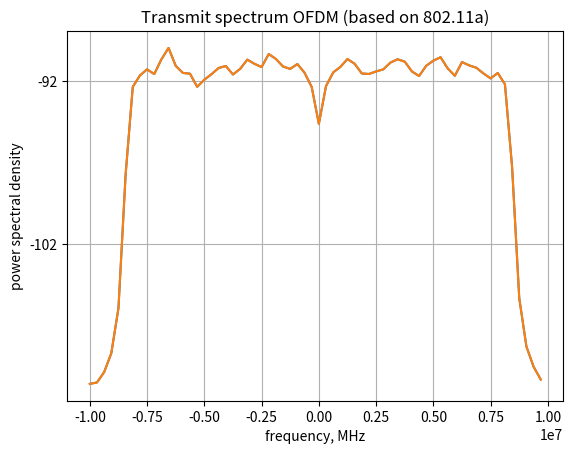

This chart was generated by the following Python code:
#!/usr/bin/env python
# -*- coding: utf-8 -*-

"""module docstring"""

import numpy as np
from matplotlib import pylab
from matplotlib import pyplot as plt


class OFDM(object):
    """OFDM class.
    """
    def __init__(self, fft_size, cp_size, num_used_subcarriers=0):
        """Initializates the OFDM object.

        See the documentation of the `set_parameters` method.
        """
        self.set_parameters(fft_size, cp_size, num_used_subcarriers)

    def set_parameters(self, fft_size, cp_size, num_used_subcarriers=0):
        """

        Arguments:
        - `fft_size`: Size of the FFT and IFFT used by the OFDM class.
        - `cp_size`: Size of the cyclic prefix (in samples)
        - `num_used_subcarriers`: Number of used subcarriers. Must be
                                  greater than or equal to 2 and lower than
                                  or equal to fft_size. Otherwise fft_size
                                  will be used instead.
        """
        if (cp_size < 0) or cp_size > fft_size:
            raise ValueError("cp_size must be nonnegative and cannot be greater than fft_size")

        if num_used_subcarriers < 0:
            num_used_subcarriers = fft_size

        if num_used_subcarriers > fft_size:
            raise ValueError("Number of used subcarriers cannot be greater than the fft_size")

        if (num_used_subcarriers % 2 != 0) or (num_used_subcarriers < 2):
            raise ValueError("Number of used subcarriers must be a multiple of 2")

        self.fft_size = fft_size
        self.cp_size = cp_size
        self.num_used_subcarriers = num_used_subcarriers

    def _calc_zeropad(self, input_data_size):
        """Calculates the number of zeros that must be added to the input
        data to make it a multiple of the OFDM size.

        The number of zeros that must be added to the input data is
        returned along with the number of OFDM symbols that will be
        generated.

        Arguments:
        - `input_data_size`: Size the the data that will be modulated by
                             the OFDM object.
        """
        num_ofdm_symbols = int(np.ceil(float(input_data_size) / self.num_used_subcarriers))
        zeropad = self.num_used_subcarriers * num_ofdm_symbols - input_data_size
        return (zeropad, num_ofdm_symbols)

    def get_subcarrier_indexes(self):
        """Get the subcarrier indexes of all subcarriers, including the
        negative, the DC and the positive subcarriers.

        Note that these indexes are not suitable for indexing in
        python. They are the actual indexes of the subcarriers in an OFDM
        symbol. For instance, an OFDM symbol with 16 subcarriers will have
        indexes from -8 to 7. However, due to the way the fft is
        implemented in numpy the indexes here are actually from 0 to 7
        followed by -8 to -1. That is
        >>> ofdm = OFDM(16,4,16)
        >>> ofdm.get_subcarrier_indexes()
        array([ 0,  1,  2,  3,  4,  5,  6,  7, -8, -7, -6, -5, -4, -3, -2, -1])
        """
        # first_half = np.r_[0:self.fft_size // 2]
        # second_half = np.r_[-self.fft_size // 2:0]
        # indexes = np.hstack([first_half, second_half])

        indexes_regular_order = np.r_[0:self.fft_size] - self.fft_size // 2
        return np.fft.fftshift(indexes_regular_order)

    def _get_used_subcarrier_indexes(self):
        """Get the subcarrier indexes of the subcarriers actually used.

        Note that these indexes are not suitable for indexing in
        python. They are the actual indexes of the subcarriers in an OFDM
        symbol. See the documentation of the get_subcarrier_indexes
        function.

        Ex:
        >>> ofdm = OFDM(16,4,10)
        >>> ofdm._get_used_subcarrier_indexes()
        array([ 1,  2,  3,  4,  5, -5, -4, -3, -2, -1])
        >>> ofdm = OFDM(16,4,14)
        >>> ofdm._get_used_subcarrier_indexes()
        array([ 1,  2,  3,  4,  5,  6,  7, -7, -6, -5, -4, -3, -2, -1])
        """
        if self.num_used_subcarriers == self.fft_size:
            return self.get_subcarrier_indexes()

        # Calculates half the number of subcarriers. This is only valid if
        # num_used_subcarriers is a multiple of 2.
        half_used_sc = self.num_used_subcarriers // 2

        first_half = np.r_[1:half_used_sc + 1]
        second_half = np.r_[-half_used_sc:0]
        indexes = np.hstack([first_half, second_half])
        return indexes

    def _get_used_subcarrier_indexes_proper(self, ):
        """Get the subcarrier indexes of the subcarriers actually used, but
        in a way suitable for python indexing (going from 0 to fft_size-1).

        This is the function actually used in the modulate function.
        >>> ofdm = OFDM(16,4,10)
        >>> ofdm._get_used_subcarrier_indexes_proper()
        array([11, 12, 13, 14, 15,  1,  2,  3,  4,  5])
        >>> ofdm = OFDM(16,4,14)
        >>> ofdm._get_used_subcarrier_indexes_proper()
        array([ 9, 10, 11, 12, 13, 14, 15,  1,  2,  3,  4,  5,  6,  7])
        """
        indexes = self._get_used_subcarrier_indexes()
        half_used = self.num_used_subcarriers // 2

        indexes_proper = np.hstack([
                self.fft_size + indexes[half_used:],
                indexes[0:half_used]
                ])
        return indexes_proper

    def _prepare_input_signal(self, input_signal):
        """Prepare the input signal to be passed to the IFFT in the
        modulate function.

        The input signal must be prepared before it is passed to the IFFT
        in the OFDM modulate function.
        - First, zeros must be added so that the input signal size is
          multiple of the number of used subcarriers.
        - After that the input signal must be allocated to subcarriers in
          the center of the spectrum (except for the DC component). That
          is, zeros will be allocated to the lower and higher subcarriers
          such that only num_used_subcarriers are used from fft_size
          subcarriers.

        This preparation is performed by the _prepare_input_signal
        function.

        Arguments:
        - `input_data`: Input signal that must be modulated by the OFDM
                        modulate function.
        Output:
        - `input_ifft`: Signal suitable to be passed to the IFFT function
                        to actually perform the OFDM modulation.
        """
        # Number of data symbols passed to the modulate function
        num_symbs = input_signal.size
        # Calculates how many zeros need to be added as well as the number
        # of equivalent OFDM symbols.
        zeropad, num_ofdm_symbols = self._calc_zeropad(num_symbs)

        # Finally add the zeros to the input data
        input_signal = np.hstack([input_signal, np.zeros(self.num_used_subcarriers * num_ofdm_symbols - num_symbs)])

        # Change the shape of the imput data. Each row will be modulated as
        # one OFDM symbol.
        input_signal.shape = (num_ofdm_symbols, self.num_used_subcarriers)

        input_ifft = np.zeros([num_ofdm_symbols, self.fft_size])
        input_ifft[:, self._get_used_subcarrier_indexes_proper()] = input_signal[:, :]

        return input_ifft

    # def _prepare_received_signal(self, received_signal):
    #     """Prepare the received signal that will still be passed to the FFT
    #     function in the demodulate method.

    #     NOTE: The received_signal will be modified. That is, no copy will
    #     be performed, but the input of the _prepare_received_signal will be
    #     modified.

    #     Arguments:
    #     - `received_signal`: Received signal that will still be passed to
    #                          the FFT in the demodulate function.
    #     Output:
    #     - `input_fft`: Signal suitable to be passed to the FFT function
    #                    to actually perform the OFDM demodulation.

    #     """
    #     num_ofdm_symbols = received_signal.size // self.fft_size
    #     received_signal.shape = (num_ofdm_symbols, self.fft_size)
    #     return received_signal

    def _prepare_decoded_signal(self, decoded_signal):
        """Prepare the decoded signal that was processed by the FFT in the
        demodulate function.

        This is equivalent of reversing the indexing that was done by the
        _prepare_input_signal method.

        NOTE: This method should be called AFTER the Cyclic Prefix was
        removed and the FFT was performed.

        NOTE2: Because the number of zeropad was not saved, then
        _prepare_decoded_signal has no way to remove them.

        Arguments:
        - `decoded_signal`: Signal that was decoded by the FFT in the OFDM
                            demodulate method.
        Output:
        - `demodulated_samples`: Demodulated samples of the symbols that
                                 were modulated by the OFDM object (for
                                 instance the PSK or M-QAM symbols passed
                                 to OFDM).
        """
        return decoded_signal[:, self._get_used_subcarrier_indexes_proper()].flatten()

    def _add_CP(self, input_data):
        """Add the Cyclic prefix to the input data.

        `input_data` must have a shape of (Number of OFDM symbols, IFFT
        size).

        Arguments:
        - `input_data`: OFDM modulated data (after the IFFT)
        Output:
        - `output`: input_data with the cyclic prefix added. The shape of
                    the output is (Number of OFDM symbols, IFFT size + CP
                    Size).
        """
        if self.cp_size != 0:
            output = np.hstack([input_data[:, -self.cp_size:], input_data])
        else:
            output = input_data
        return output

    def _remove_CP(self, received_data):
        """Remove the Cyclic prefix of the received data.

        NOTE: The _remove_CP method will also change the shape so that it
        is suitable to be passed to the FFT function.

        Arguments:
        - `received_data`: Data that must be demodulated by the OFDM
                           object. This is a one dimensional array.
        Output:
        - `output`: received data without the Cyclic prefix. This is a
                    bi-dimensional array.

        """
        num_ofdm_symbols = received_data.size // (self.fft_size + self.cp_size)
        received_data.shape = (num_ofdm_symbols, self.fft_size + self.cp_size)
        received_data_no_CP = received_data[:, self.cp_size:]

        return received_data_no_CP

    def modulate(self, input_signal):
        """Perform the OFDM modulation of the input_signal.

        TODO: Write here about the performed zeropadding as well as CP
        addition.

        Arguments:
        - `input_signal`: Input signal that must be modulated by the OFDM
                          modulate function.
        Outputs:
        - An array with the samples of the modulated OFDM symbols.

        """
        # _prepare_input_signal will perform any zero padding needed as
        # well as deactivating the DC subcarrier and the guard subcarriers
        # when the number of used subcarriers is lower then the IFFT size.
        # Notice that the output of _prepare_input_signal will be a
        # bi-dimensional array, where each row has the input data for a
        # single OFDM symbol.
        input_ifft = self._prepare_input_signal(input_signal)

        # Now we calculate the ifft for the second axis. That is equivalent
        # to calculate the ifft separatelly for each row in the input_ifft
        # variable.
        output_ifft = np.fft.ifft(input_ifft, self.fft_size, 1)

        # Add the Cyclic prefix
        modulated_ofdm = self._add_CP(output_ifft)

        # Change the shape to one dimensional array and return that array
        return modulated_ofdm.flatten()

    def demodulate(self, received_signal):
        """Perform the OFDM demodulation of the received_signal.

        TODO: Write here about the zeropadding (which is not removed) as
        well as CP removal.

        Arguments:
        - `received_signal`: An array with the samples of the received OFDM
                             symbols.
        Output:
        - `demodulated_data`: Demodulated symbols.

        """
        # xxxxxxxxxxxxxxxxxxxxxxxxxxxxxxxxxxxxxxxxxxxxxxxxxxxxxxxxxxxxxxxxx
        # - Remove the Cyclic Prefix -> the output will have a shape of
        # num_ofdm_symbols x fft_size
        # xxxxxxxxxxxxxxxxxxxxxxxxxxxxxxxxxxxxxxxxxxxxxxxxxxxxxxxxxxxxxxxxx
        received_signal_no_CP = self._remove_CP(received_signal)

        # xxxxxxxxxxxxxxxxxxxxxxxxxxxxxxxxxxxxxxxxxxxxxxxxxxxxxxxxxxxxxxxxx
        # - Call The FFT
        # xxxxxxxxxxxxxxxxxxxxxxxxxxxxxxxxxxxxxxxxxxxxxxxxxxxxxxxxxxxxxxxxx
        # Now we calculate the FFT for the second axis. That is equivalent
        # to calculate the fft separatelly for each row in the
        # received_signal variable.
        output_fft = np.fft.fft(received_signal_no_CP, self.fft_size, 1)

        # - CALL THE _prepare_decoded_signal METHOD TO GET THE DATA ONLY
        # FROM THE USEFUL SUBCARRIERS
        decoded_symbols = self._prepare_decoded_signal(output_fft)

        # - RETURN THE DECODED DATA
        return decoded_symbols
        #
        # xxxxxxxxxxxxxxxxxxxxxxxxxxxxxxxxxxxxxxxxxxxxxxxxxxxxxxxxxxxxxxxxx
        # received_signal_no_CP = self._remove_CP(received_signal)

        # num_ofdm_symbols = received_signal_no_CP.size / self.fft_size
        # received_signal_no_CP.shape = (num_ofdm_symbols, self.fft_size)

        # demodulated_data = np.fft.fft(received_signal_no_CP, self.fft_size, 1)
        # return demodulated_data

if __name__ == '__main__':
    # xxxxxxxxxx Input generation (not part of OFDM) xxxxxxxxxxxxxxxxxxxxxx
    num_bits = 2500
    # generating 1's and 0's
    ip_bits = np.random.random_integers(0, 1, num_bits)
    # Number of modulated symbols
    num_mod_symbols = num_bits * 1
    # xxxxxxxxxxxxxxxxxxxxxxxxxxxxxxxxxxxxxxxxxxxxxxxxxxxxxxxxxxxxxxxxxxxxx

    # xxxxxxxxxxxxxxx BPSK modulation xxxxxxxxxxxxxxxxxxxxxxxxxxxxxxxxxxxxx
    # bit0 --> -1
    # bit1 --> +1
    ip_mod = 2 * ip_bits - 1

    ofdm = OFDM(64, 16, 52)
    ofdm_symbols = ofdm.modulate(ip_mod)

    # MATLAB code to plot the power spectral density
    # close all
    fsMHz = 20e6
    Pxx, W = pylab.psd(ofdm_symbols, NFFT=ofdm.fft_size, Fs=fsMHz)
    # [Pxx,W] = pwelch(st,[],[],4096,20);
    plt.plot(
        W,
        #10 * np.log10(np.fft.fftshift(Pxx))
        10 * np.log10(Pxx)
        )
    plt.xlabel('frequency, MHz')
    plt.ylabel('power spectral density')
    plt.title('Transmit spectrum OFDM (based on 802.11a)')
    plt.show()
